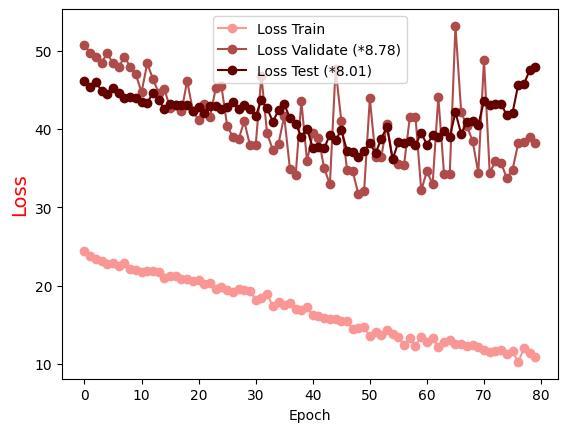

Source data for this figure (header and first rows):
Epoch, Loss Train, Loss Validate (*8.78), Loss Test (*8.01)
0.0, 24.38, 50.71, 46.17
1.0, 23.82, 49.75, 45.41
2.0, 23.43, 49.16, 46.02
3.0, 23.13, 48.47, 44.86
4.0, 22.81, 49.65, 44.44
5.0, 22.92, 48.37, 45.25
6.0, 22.45, 47.88, 44.57
7.0, 22.83, 49.23, 44.01
8.0, 22.15, 47.95, 44.06
9.0, 22, 46.97, 43.97
10.0, 21.78, 44.68, 43.43
11.0, 21.88, 48.36, 43.3
12.0, 21.8, 46.4, 44.64
13.0, 21.68, 44.59, 43.65
14.0, 20.93, 45.15, 42.57
15.0, 21.25, 42.65, 43.2
16.0, 21.28, 43.12, 43.04
17.0, 20.83, 42.26, 42.99
18.0, 20.79, 46.15, 43.08
19.0, 20.56, 42.27, 42.32
20.0, 20.67, 41.14, 42.85
21.0, 20.21, 43.2, 42.02
22.0, 20.29, 41.49, 42.96
23.0, 19.56, 45.2, 42.91
24.0, 19.87, 45.45, 42.6
25.0, 19.47, 40.42, 42.81
26.0, 19.21, 38.96, 43.49
27.0, 19.59, 38.65, 42.52
28.0, 19.46, 40.98, 43.01
29.0, 19.28, 37.89, 42.57
30.0, 18.22, 37.9, 41.65
31.0, 18.39, 46.74, 43.67
32.0, 18.86, 39.46, 42.65
33.0, 17.38, 37.33, 40.93
34.0, 17.84, 38.13, 42.36
35.0, 17.5, 41.64, 43.13
36.0, 17.81, 34.89, 41.42
37.0, 17.04, 34.08, 40.65
38.0, 16.86, 43.52, 39.03
39.0, 17.23, 35.88, 40.04
40.0, 16.23, 39.48, 37.59
41.0, 16.09, 38.87, 37.66
42.0, 15.88, 34.99, 37.51
43.0, 15.74, 32.91, 39.26
44.0, 15.76, 47.66, 38.58
45.0, 15.47, 41.04, 39.84
46.0, 15.51, 34.8, 37.23
47.0, 14.41, 34.58, 37.01
48.0, 14.64, 31.66, 36.39
49.0, 14.69, 32.1, 37.17
50.0, 13.53, 43.9, 38.21
51.0, 14.05, 36.4, 36.89
52.0, 13.69, 36.41, 38.75
53.0, 14.38, 40.59, 40.28
54.0, 13.85, 36.11, 36.12
55.0, 13.4, 35.51, 38.34
56.0, 12.46, 35.44, 38.16
57.0, 13.31, 41.47, 38.51
58.0, 12.29, 41.58, 37.91
59.0, 13.45, 32.16, 39.52
... 20 more rows
